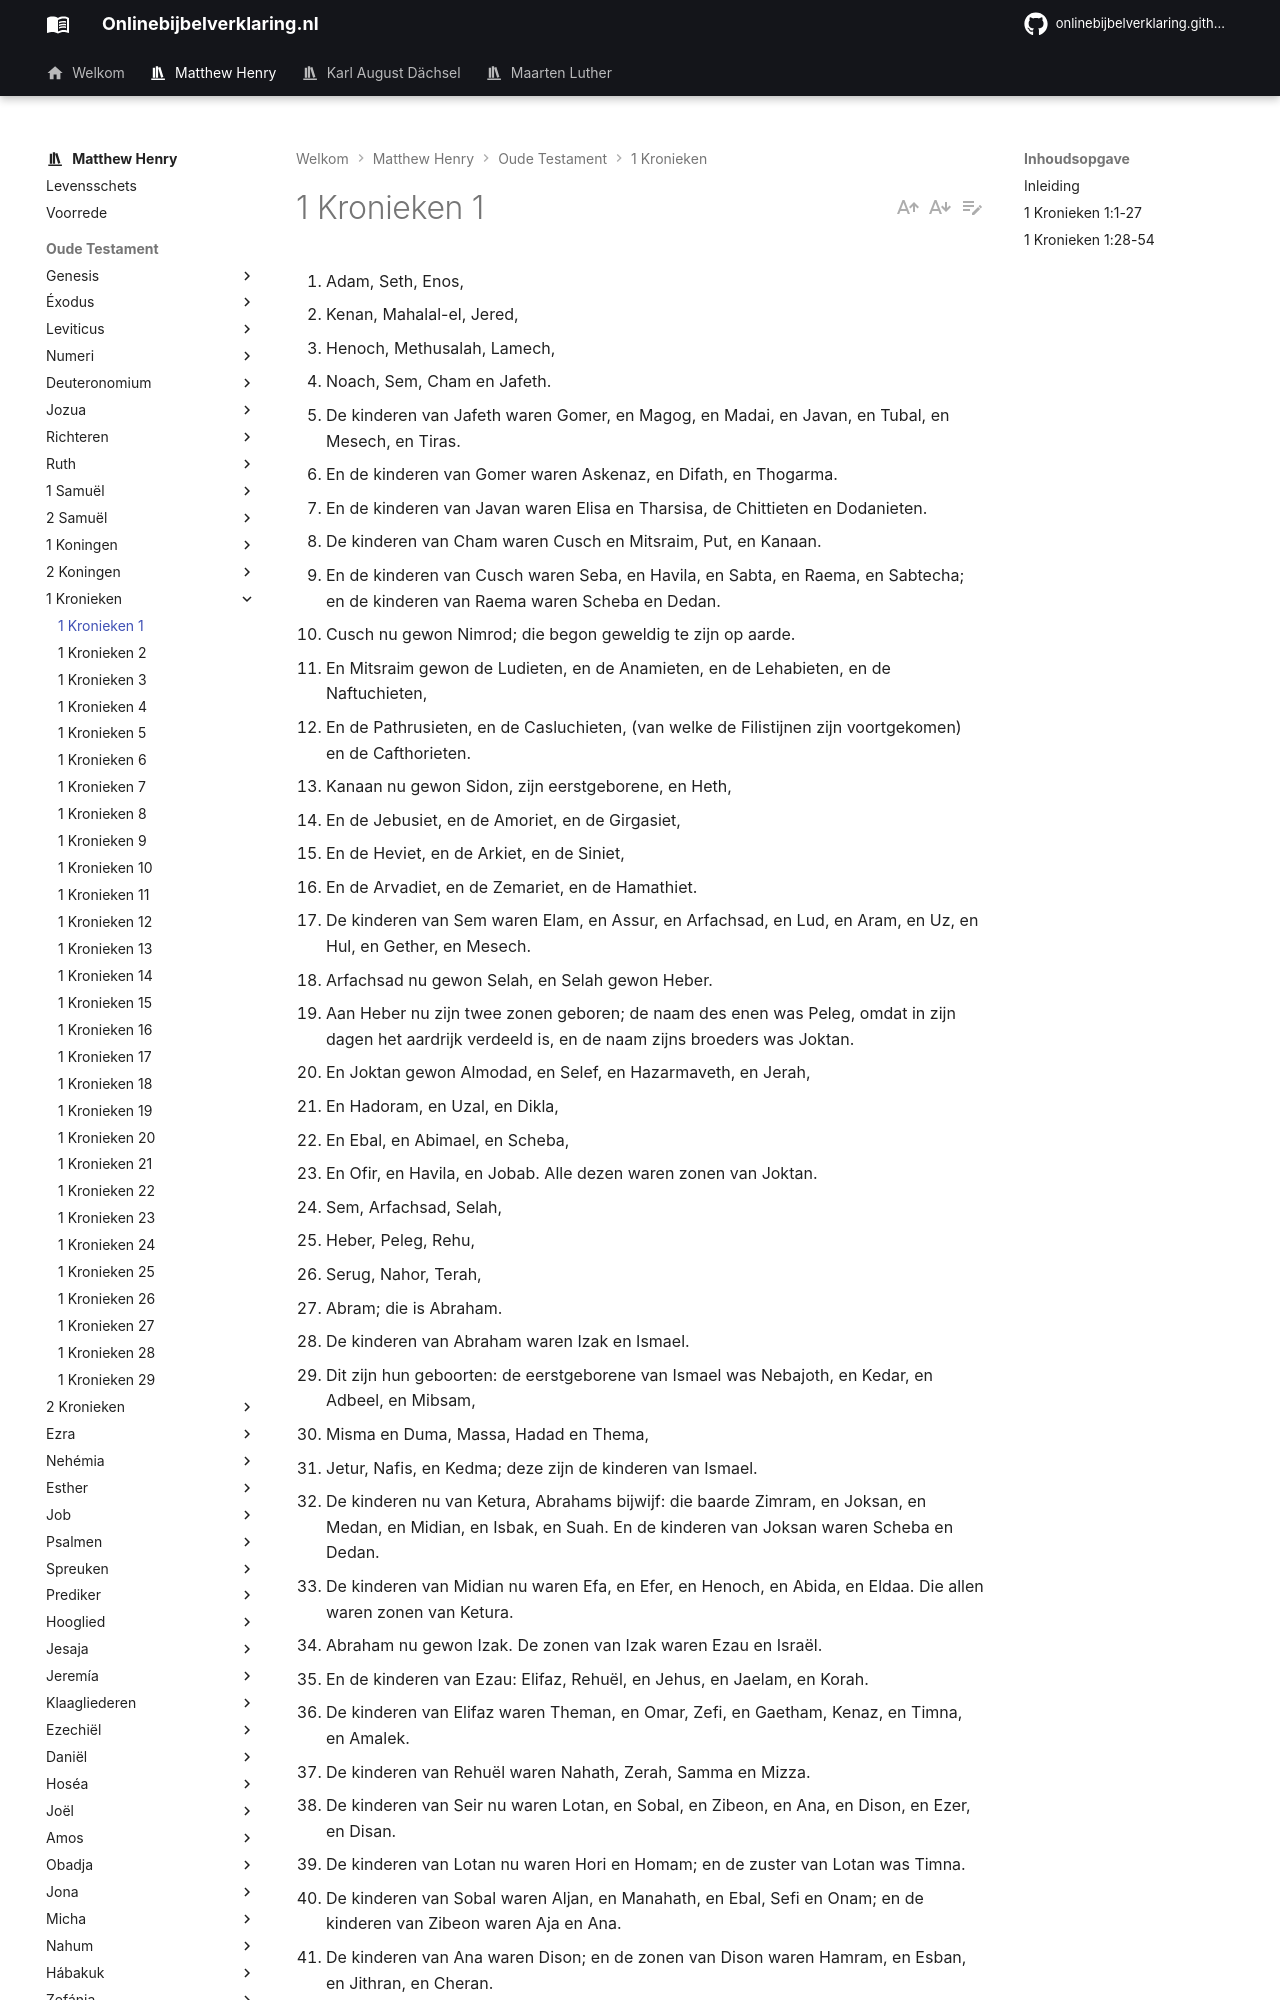

repository: onlinebijbelverklaring/dev-preview · page: matthewhenry/1Kronieken/1Kronieken1/index.html · generator: mkdocs

1. Adam, Seth, Enos, 
2. Kenan, Mahalal-el, Jered, 
3. Henoch, Methusalah, Lamech, 
4. Noach, Sem, Cham en Jafeth. 
5. De kinderen van Jafeth waren Gomer, en Magog, en Madai, en Javan, en Tubal, en Mesech, en Tiras. 
6. En de kinderen van Gomer waren Askenaz, en Difath, en Thogarma. 
7. En de kinderen van Javan waren Elisa en Tharsisa, de Chittieten en Dodanieten. 
8. De kinderen van Cham waren Cusch en Mitsraim, Put, en Kanaan. 
9. En de kinderen van Cusch waren Seba, en Havila, en Sabta, en Raema, en Sabtecha; en de kinderen van Raema waren Scheba en Dedan. 
10. Cusch nu gewon Nimrod; die begon geweldig te zijn op aarde. 
11. En Mitsraim gewon de Ludieten, en de Anamieten, en de Lehabieten, en de Naftuchieten, 
12. En de Pathrusieten, en de Casluchieten, (van welke de Filistijnen zijn voortgekomen) en de Cafthorieten. 
13. Kanaan nu gewon Sidon, zijn eerstgeborene, en Heth, 
14. En de Jebusiet, en de Amoriet, en de Girgasiet, 
15. En de Heviet, en de Arkiet, en de Siniet, 
16. En de Arvadiet, en de Zemariet, en de Hamathiet. 
17. De kinderen van Sem waren Elam, en Assur, en Arfachsad, en Lud, en Aram, en Uz, en Hul, en Gether, en Mesech. 
18. Arfachsad nu gewon Selah, en Selah gewon Heber. 
19. Aan Heber nu zijn twee zonen geboren; de naam des enen was Peleg, omdat in zijn dagen het aardrijk verdeeld is, en de naam zijns broeders was Joktan. 
20. En Joktan gewon Almodad, en Selef, en Hazarmaveth, en Jerah, 
21. En Hadoram, en Uzal, en Dikla, 
22. En Ebal, en Abimael, en Scheba, 
23. En Ofir, en Havila, en Jobab. Alle dezen waren zonen van Joktan. 
24. Sem, Arfachsad, Selah, 
25. Heber, Peleg, Rehu, 
26. Serug, Nahor, Terah, 
27. Abram; die is Abraham. 
28. De kinderen van Abraham waren Izak en Ismael. 
29. Dit zijn hun geboorten: de eerstgeborene van Ismael was Nebajoth, en Kedar, en Adbeel, en Mibsam, 
30. Misma en Duma, Massa, Hadad en Thema, 
31. Jetur, Nafis, en Kedma; deze zijn de kinderen van Ismael. 
32. De kinderen nu van Ketura, Abrahams bijwijf: die baarde Zimram, en Joksan, en Medan, en Midian, en Isbak, en Suah. En de kinderen van Joksan waren Scheba en Dedan. 
33. De kinderen van Midian nu waren Efa, en Efer, en Henoch, en Abida, en Eldaa. Die allen waren zonen van Ketura. 
34. Abraham nu gewon Izak. De zonen van Izak waren Ezau en Israël. 
35. En de kinderen van Ezau: Elifaz, Rehuël, en Jehus, en Jaelam, en Korah. 
36. De kinderen van Elifaz waren Theman, en Omar, Zefi, en Gaetham, Kenaz, en Timna, en Amalek. 
37. De kinderen van Rehuël waren Nahath, Zerah, Samma en Mizza. 
38. De kinderen van Seir nu waren Lotan, en Sobal, en Zibeon, en Ana, en Dison, en Ezer, en Disan. 
39. De kinderen van Lotan nu waren Hori en Homam; en de zuster van Lotan was Timna. 
40. De kinderen van Sobal waren Aljan, en Manahath, en Ebal, Sefi en Onam; en de kinderen van Zibeon waren Aja en Ana. 
41. De kinderen van Ana waren Dison; en de zonen van Dison waren Hamram, en Esban, en Jithran, en Cheran. 
42. De kinderen van Ezer waren Bilhan, en Zaavan, en Jaakan. De kinderen van Disan waren Uz en Aran. 
43. Dit nu zijn de koningen, die geregeerd hebben in het land van Edom, eer er een koning regeerde over de kinderen Israëls: Bela, de zoon van Beor; en de naam zijner stad was Dinhaba. 
44. En Bela stierf, en Jobab regeerde in zijn plaats, een zoon van Zerah, van Bozra. 
45. En Jobab stierf, en Husam, uit het land der Themanieten, regeerde in zijn plaats. 
46. En Husam stierf, en Hadad, de zoon van Bedad, regeerde in zijn plaats, die de Midianieten in het veld van Moab versloeg; en de naam zijner stad was Avith. 
47. En Hadad stierf, en Samla, van Masreka, regeerde in zijn plaats. 
48. En Samla stierf, en Saul, van Rehoboth aan de rivier, regeerde in zijn plaats. 
49. En Saul stierf, en Baal-hanan, de zoon van Achbor, regeerde in zijn plaats. 
50. Als Baal-hanan stierf, zo regeerde Hadad in zijn plaats, en de naam zijner stad was Pahi, en de naam zijner huisvrouw was Mehetabeel, de dochter van Matred, dochter van Mee-sahab. 
51. Toen Hadad stierf, zo werden vorsten in Edom: de vorst Timna, de vorst Alja, de vorst Jetheth, 
52. De vorst Aholi-bama, de vorst Ela, de vorst Pinon, 
53. De vorst Kenaz, de vorst Theman, de vorst Mibzar, 
54. De vorst Magdiel, de vorst Iram. Dezen waren de vorsten van Edom.
